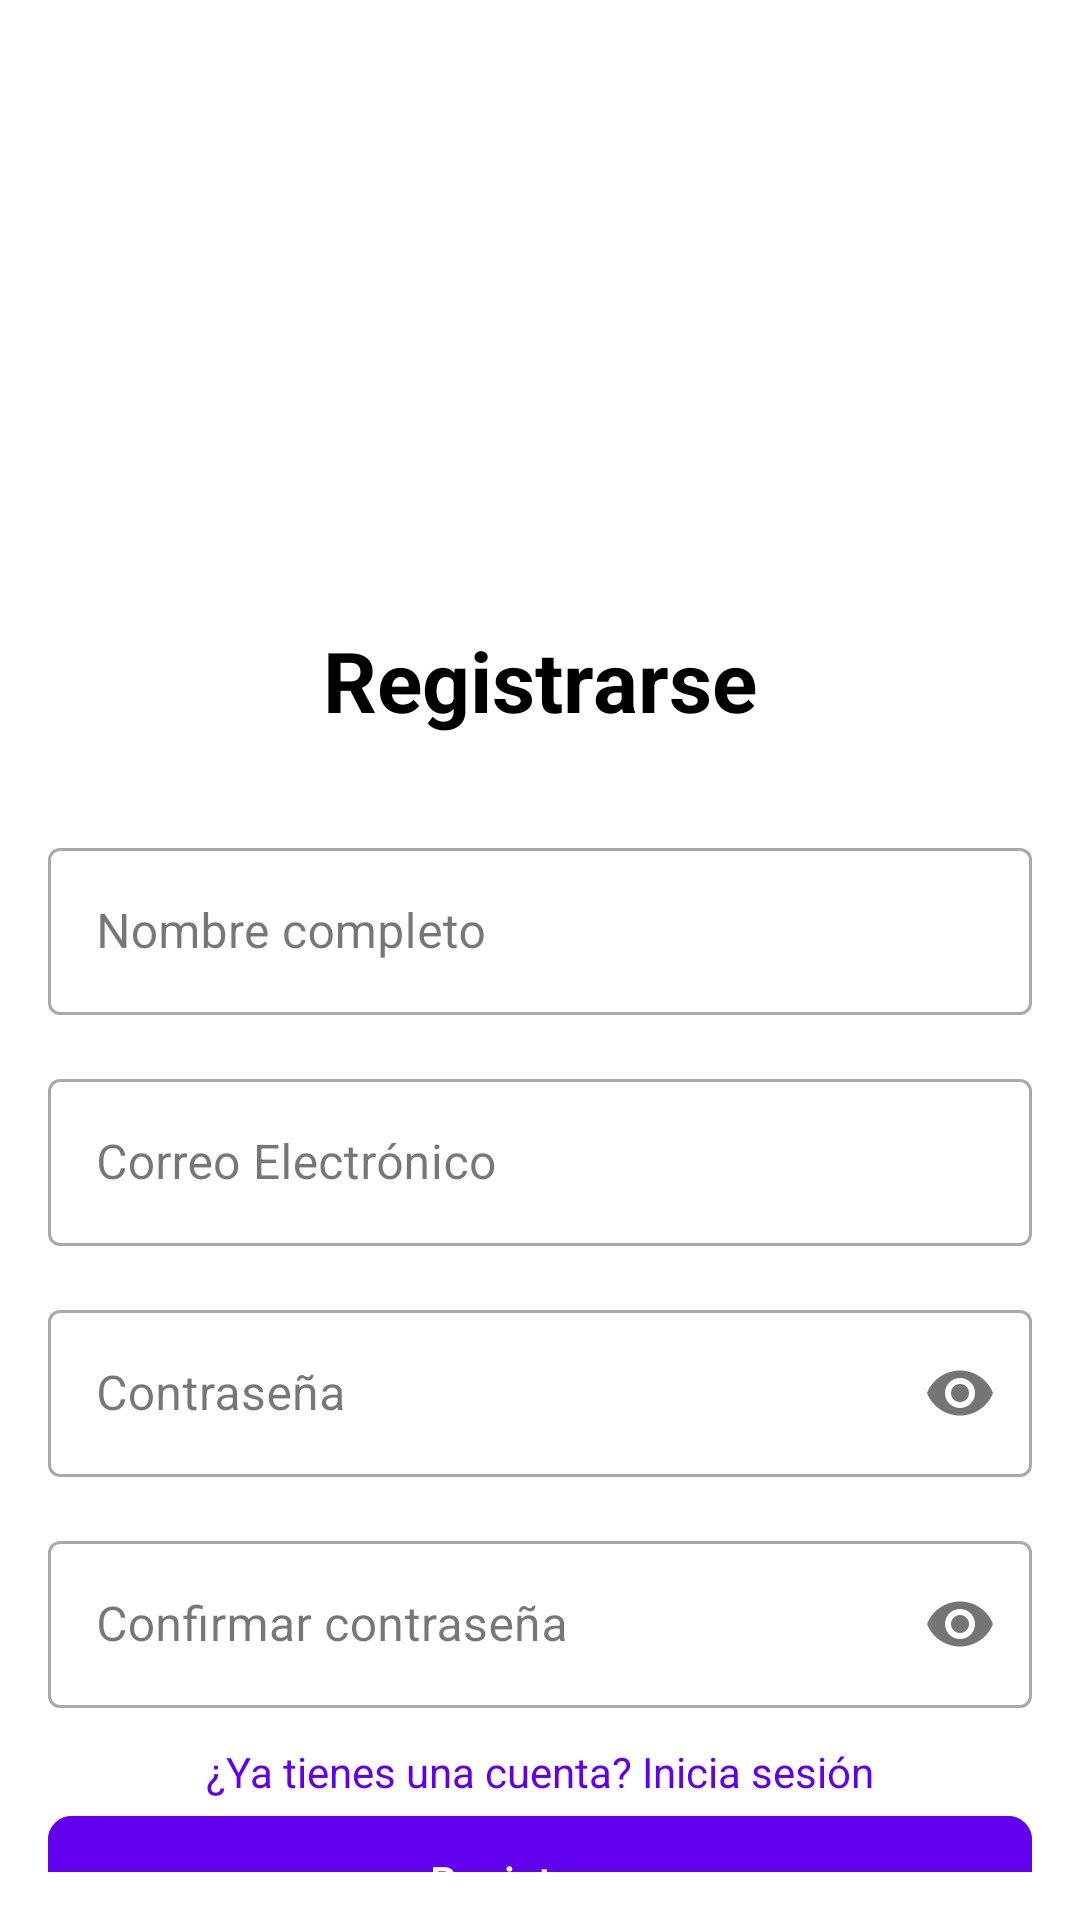

Layout XML and referenced resources for this Android screen:
<!-- AndroidManifest.xml: application theme Theme.AppAutenticacion -->
<!-- res/layout/activity_register.xml -->
<?xml version="1.0" encoding="utf-8"?>
<androidx.constraintlayout.widget.ConstraintLayout xmlns:android="http://schemas.android.com/apk/res/android"
    xmlns:app="http://schemas.android.com/apk/res-auto"
    xmlns:tools="http://schemas.android.com/tools"
    android:layout_width="match_parent"
    android:layout_height="match_parent"
    android:background="@color/white"
    android:padding="16dp"
    tools:context=".RegisterActivity">

    <ImageView
        android:id="@+id/imageViewLogo"
        android:layout_width="120dp"
        android:layout_height="120dp"
        android:layout_marginTop="48dp"
        app:layout_constraintEnd_toEndOf="parent"
        app:layout_constraintStart_toStartOf="parent"
        app:layout_constraintTop_toTopOf="parent" />

    <TextView
        android:id="@+id/textViewTitle"
        android:layout_width="wrap_content"
        android:layout_height="wrap_content"
        android:layout_marginTop="24dp"
        android:text="@string/register"
        android:textColor="@color/black"
        android:textSize="28sp"
        android:textStyle="bold"
        app:layout_constraintEnd_toEndOf="parent"
        app:layout_constraintStart_toStartOf="parent"
        app:layout_constraintTop_toBottomOf="@+id/imageViewLogo" />

    <com.google.android.material.textfield.TextInputLayout
        android:id="@+id/textInputLayoutName"
        style="@style/Widget.MaterialComponents.TextInputLayout.OutlinedBox"
        android:layout_width="0dp"
        android:layout_height="wrap_content"
        android:layout_marginTop="32dp"
        app:layout_constraintEnd_toEndOf="parent"
        app:layout_constraintStart_toStartOf="parent"
        app:layout_constraintTop_toBottomOf="@+id/textViewTitle">

        <com.google.android.material.textfield.TextInputEditText
            android:id="@+id/editTextName"
            android:layout_width="match_parent"
            android:layout_height="wrap_content"
            android:hint="@string/full_name"
            android:inputType="textPersonName" />
    </com.google.android.material.textfield.TextInputLayout>

    <com.google.android.material.textfield.TextInputLayout
        android:id="@+id/textInputLayoutEmail"
        style="@style/Widget.MaterialComponents.TextInputLayout.OutlinedBox"
        android:layout_width="0dp"
        android:layout_height="wrap_content"
        android:layout_marginTop="16dp"
        app:layout_constraintEnd_toEndOf="parent"
        app:layout_constraintStart_toStartOf="parent"
        app:layout_constraintTop_toBottomOf="@+id/textInputLayoutName">

        <com.google.android.material.textfield.TextInputEditText
            android:id="@+id/editTextEmail"
            android:layout_width="match_parent"
            android:layout_height="wrap_content"
            android:hint="@string/email"
            android:inputType="textEmailAddress" />
    </com.google.android.material.textfield.TextInputLayout>

    <com.google.android.material.textfield.TextInputLayout
        android:id="@+id/textInputLayoutPassword"
        style="@style/Widget.MaterialComponents.TextInputLayout.OutlinedBox"
        android:layout_width="0dp"
        android:layout_height="wrap_content"
        android:layout_marginTop="16dp"
        app:layout_constraintEnd_toEndOf="parent"
        app:layout_constraintStart_toStartOf="parent"
        app:layout_constraintTop_toBottomOf="@+id/textInputLayoutEmail"
        app:passwordToggleEnabled="true">

        <com.google.android.material.textfield.TextInputEditText
            android:id="@+id/editTextPassword"
            android:layout_width="match_parent"
            android:layout_height="wrap_content"
            android:hint="@string/password"
            android:inputType="textPassword" />
    </com.google.android.material.textfield.TextInputLayout>

    <com.google.android.material.textfield.TextInputLayout
        android:id="@+id/textInputLayoutConfirmPassword"
        style="@style/Widget.MaterialComponents.TextInputLayout.OutlinedBox"
        android:layout_width="0dp"
        android:layout_height="wrap_content"
        android:layout_marginTop="16dp"
        app:layout_constraintEnd_toEndOf="parent"
        app:layout_constraintStart_toStartOf="parent"
        app:layout_constraintTop_toBottomOf="@+id/textInputLayoutPassword"
        app:passwordToggleEnabled="true">

        <com.google.android.material.textfield.TextInputEditText
            android:id="@+id/editTextConfirmPassword"
            android:layout_width="match_parent"
            android:layout_height="wrap_content"
            android:hint="@string/confirm_password"
            android:inputType="textPassword" />
    </com.google.android.material.textfield.TextInputLayout>

    <com.google.android.material.button.MaterialButton
        android:id="@+id/buttonRegister"
        android:layout_width="0dp"
        android:layout_height="wrap_content"
        android:layout_marginTop="32dp"
        android:backgroundTint="@color/primary"
        android:padding="12dp"
        android:text="@string/register"
        android:textColor="@android:color/white"
        app:cornerRadius="8dp"
        app:layout_constraintEnd_toEndOf="parent"
        app:layout_constraintStart_toStartOf="parent"
        app:layout_constraintTop_toBottomOf="@+id/textInputLayoutConfirmPassword" />

    <TextView
        android:id="@+id/textViewLogin"
        android:layout_width="wrap_content"
        android:layout_height="wrap_content"
        android:layout_marginBottom="24dp"
        android:clickable="true"
        android:focusable="true"
        android:text="@string/already_have_account"
        android:textColor="@color/primary"
        app:layout_constraintBottom_toBottomOf="parent"
        app:layout_constraintEnd_toEndOf="parent"
        app:layout_constraintStart_toStartOf="parent" />

</androidx.constraintlayout.widget.ConstraintLayout>
<!-- resources referenced by this layout -->
<resources>
  <color name="black">#000000</color>
  <color name="primary">#6200EE</color>
  <color name="white">#FFFFFFFF</color>
  <string name="already_have_account">¿Ya tienes una cuenta? Inicia sesión</string>
  <string name="confirm_password">Confirmar contraseña</string>
  <string name="email">Correo Electrónico</string>
  <string name="full_name">Nombre completo</string>
  <string name="password">Contraseña</string>
  <string name="register">Registrarse</string>
  <style name="Theme.AppAutenticacion" parent="Base.Theme.AppAutenticacion" />
  <style name="Base.Theme.AppAutenticacion" parent="Theme.Material3.DayNight.NoActionBar">
          
          
      </style>
</resources>
